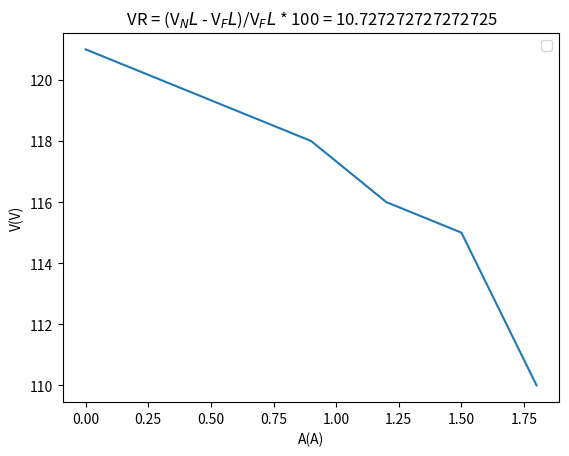

Write the Python code that produced this figure.
import numpy as np
from numpy import *
import matplotlib.pyplot as plt


def find_slope(list1, list2):
    # Check if both lists have the same length
    if len(list1) != len(list2):
        raise ValueError("Lists must have the same length.")

    # Calculate the differences between corresponding elements
    differences_x = [list1[i + 1] - list1[i] for i in range(len(list1) - 1)]
    differences_y = [list2[i + 1] - list2[i] for i in range(len(list2) - 1)]

    # Calculate the slope
    slope = differences_y[-1] / differences_x[-1]

    return slope


V1 = [220, 200, 160, 120, 80, 40, 0]
V2 = [121.8, 111.3, 89, 66.4, 43.52, 20.1, 0]

A1 = [0.9, 0.75, 0.6, 0.45, 0.3, 0.15, 0]
A2 = [1.65, 1.4, 1.2, 0.76, 0.52, 0.24, 0]

V2_4 = [121, 120, 119, 118, 116, 115, 110]
A2_4 = [0, 0.3, 0.6, 0.9, 1.2, 1.5, 1.8]
plt.plot(A2_4, V2_4)
plt.xlabel("A(A)")
plt.ylabel("V(V)")
plt.title(f" VR = (V$_{'NL'}$ - V$_{'FL'}$)/V$_{'FL'}$ * 100 = {(121.8-110)/110 *100} ")
plt.legend()



plt.show()
